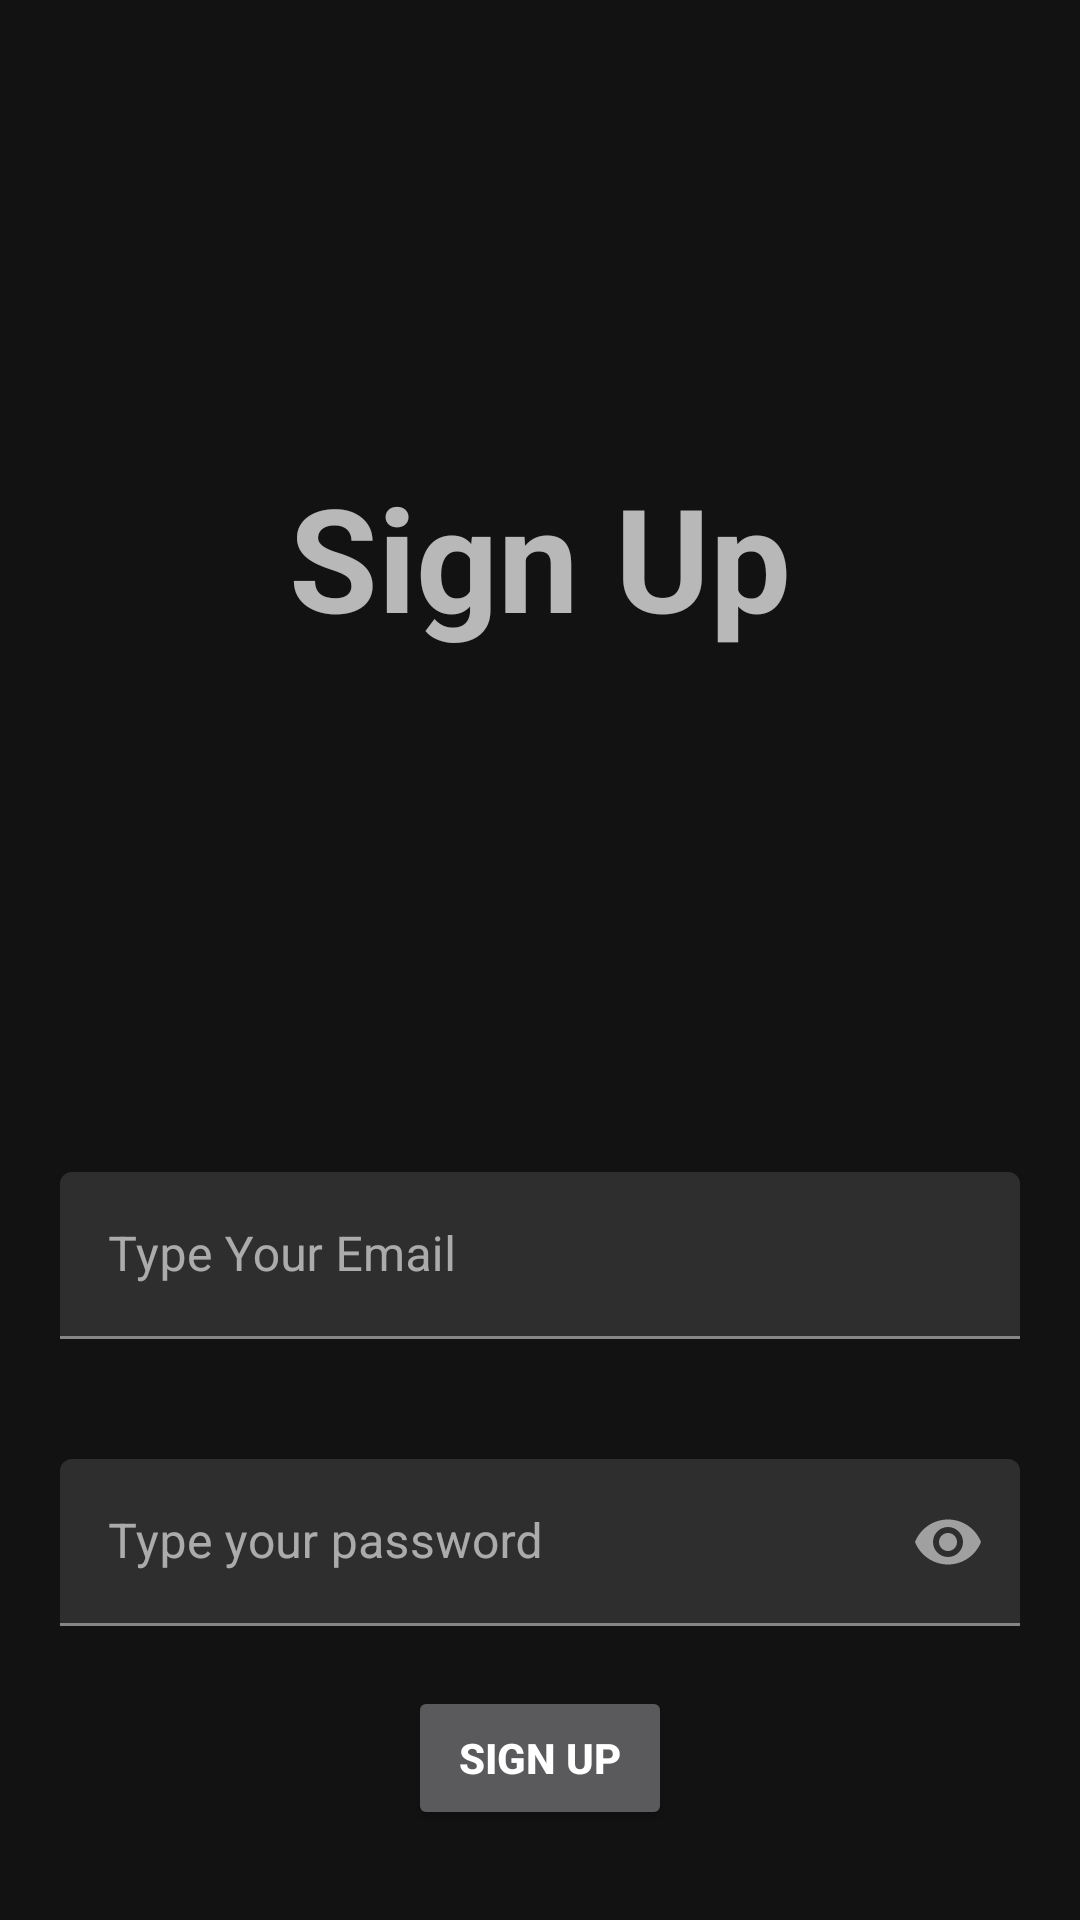

Produce the Android XML layout that renders to this screen, including the resource entries it uses.
<!-- AndroidManifest.xml: application theme AppTheme.NoActionBar -->
<!-- res/layout/activity_sign_up.xml -->
<?xml version="1.0" encoding="utf-8"?>
<layout xmlns:android="http://schemas.android.com/apk/res/android"
    xmlns:app="http://schemas.android.com/apk/res-auto"
    xmlns:tools="http://schemas.android.com/tools">
    <data>
        <variable
            name="signInActivity"
            type="com.example.newsapp.ui.SignUpActivity" />
    </data>

    <androidx.constraintlayout.widget.ConstraintLayout
        android:layout_width="match_parent"
        android:layout_height="match_parent"
        tools:context=".ui.SignUpActivity">

    <TextView
        android:layout_width="wrap_content"
        android:layout_height="wrap_content"
        android:text="Sign Up"
        android:textStyle="bold"
        android:textAppearance="@style/TextAppearance.MaterialComponents.Headline3"
        app:layout_constraintBottom_toTopOf="@+id/linearLayout"
        app:layout_constraintEnd_toEndOf="parent"
        app:layout_constraintStart_toStartOf="parent"
        app:layout_constraintTop_toTopOf="parent" />

    <LinearLayout
        android:id="@+id/linearLayout"
        android:layout_width="match_parent"
        android:layout_height="wrap_content"
        android:gravity="center_horizontal"
        android:orientation="vertical"
        app:layout_constraintBottom_toBottomOf="parent"
        app:layout_constraintEnd_toEndOf="parent"
        app:layout_constraintStart_toStartOf="parent">

        <com.google.android.material.textfield.TextInputLayout
            android:id="@+id/emailEtUpSgu"
            android:layout_width="match_parent"
            android:layout_height="wrap_content"
            android:padding="20dp">

            <com.google.android.material.textfield.TextInputEditText
                android:id="@+id/emailEtSgu"
                android:layout_width="match_parent"
                android:layout_height="wrap_content"
                android:hint="Type Your Email"
                android:inputType="textEmailAddress" />

        </com.google.android.material.textfield.TextInputLayout>

        <com.google.android.material.textfield.TextInputLayout
            android:id="@+id/passEtUpSgu"
            android:layout_width="match_parent"
            android:layout_height="wrap_content"
            android:padding="20dp"
            app:passwordToggleEnabled="true">

            <com.google.android.material.textfield.TextInputEditText
                android:id="@+id/passEtSgu"
                android:layout_width="match_parent"
                android:layout_height="wrap_content"
                android:hint="Type your password"
                android:inputType="textPassword" />

        </com.google.android.material.textfield.TextInputLayout>

        <androidx.appcompat.widget.AppCompatButton
            android:id="@+id/signUpButton"
            android:layout_width="wrap_content"
            android:layout_height="wrap_content"
            android:text="Sign Up"
            android:layout_marginBottom="30dp"
            android:textStyle="bold"/>


    </LinearLayout>
    </androidx.constraintlayout.widget.ConstraintLayout>
</layout>
<!-- resources referenced by this layout -->
<resources>
  <style name="AppTheme.NoActionBar">
          <item name="windowActionBar">false</item>
          <item name="windowNoTitle">true</item>
          <item name="android:statusBarColor">@android:color/transparent</item>
      </style>
</resources>
